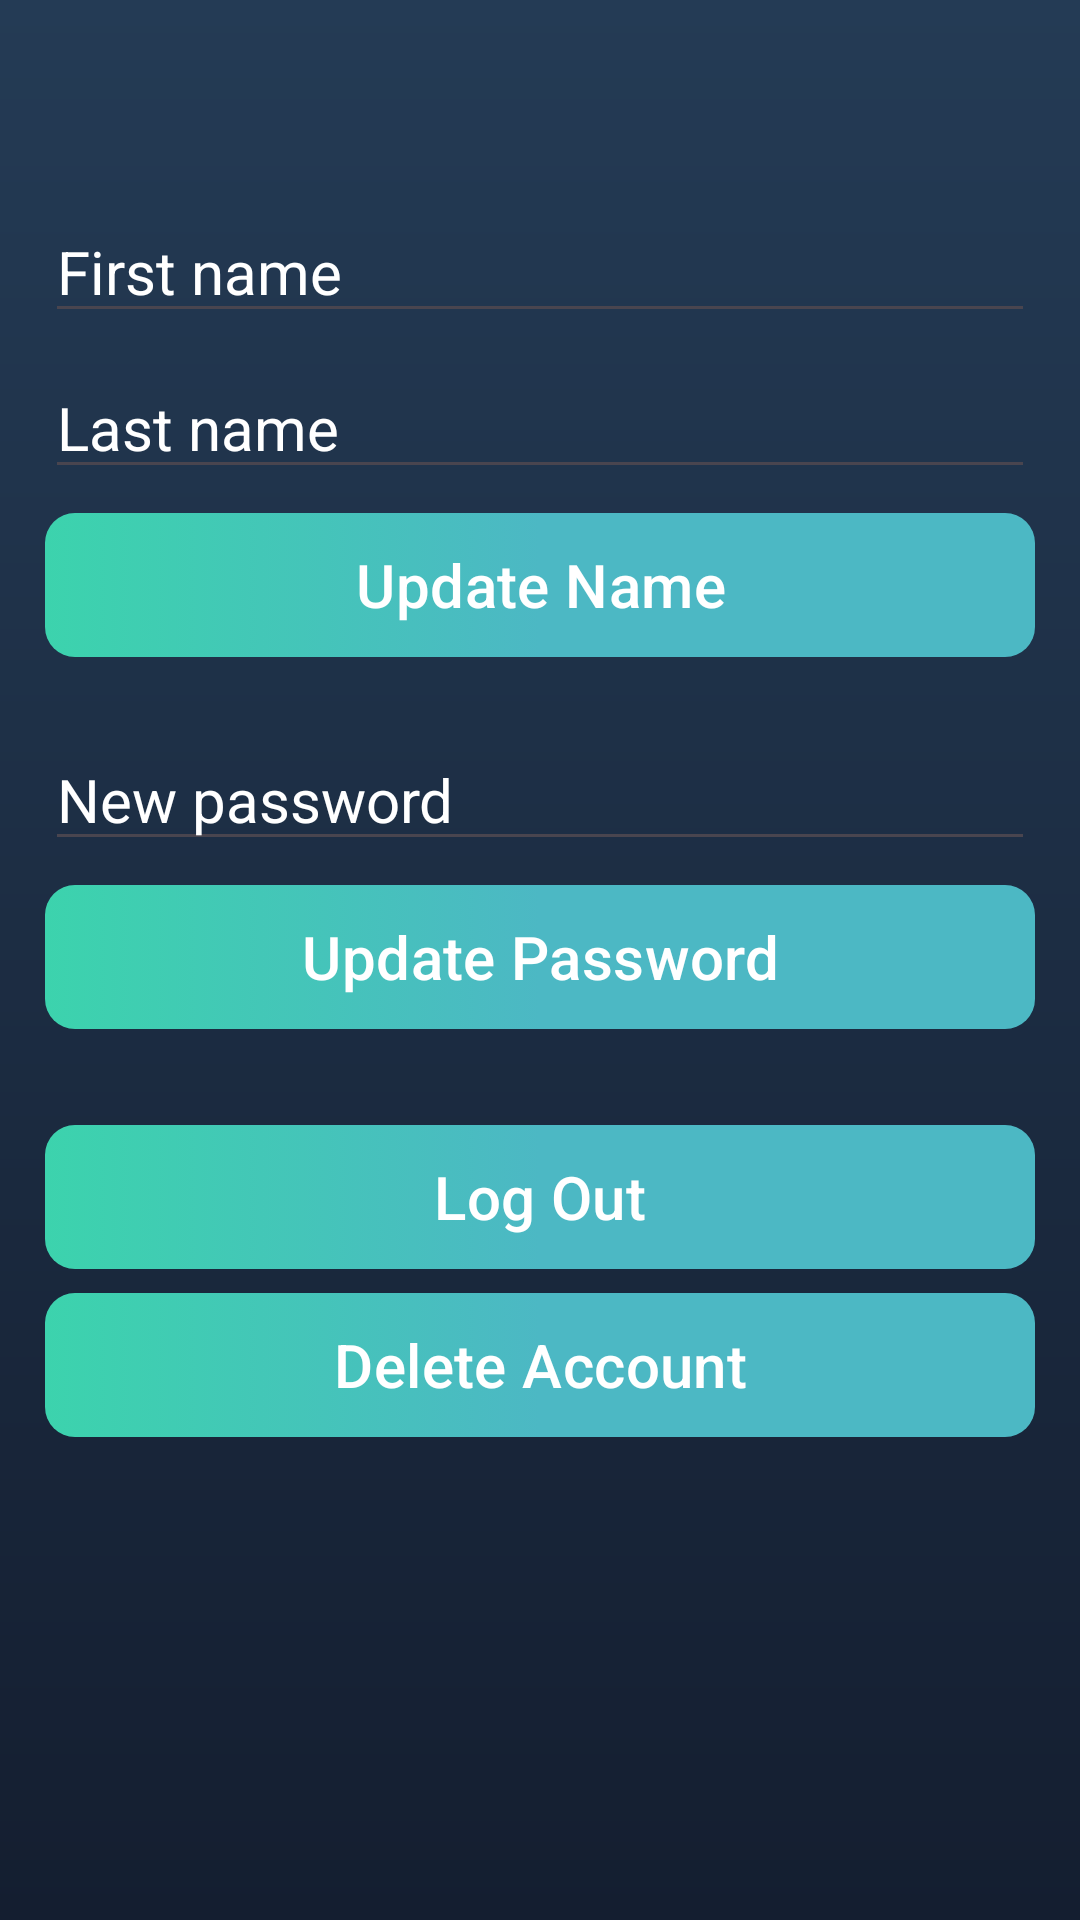

Android layout source for this screen:
<!-- AndroidManifest.xml: application theme Theme.Project3mhanna22 -->
<!-- res/layout/activity_profile.xml -->
<?xml version="1.0" encoding="utf-8"?>
<ScrollView xmlns:android="http://schemas.android.com/apk/res/android"
    android:layout_width="match_parent"
    android:layout_height="match_parent"
    xmlns:app="http://schemas.android.com/apk/res-auto"
    android:background="@drawable/my_gradient">

    <RelativeLayout android:layout_width="match_parent"
        android:layout_height="wrap_content">

        <TextView
            android:id="@+id/txtCurrentEmail"
            android:layout_width="match_parent"
            android:layout_height="wrap_content"
            android:textColor="@android:color/white"
            android:textSize="20sp"
            android:textStyle="bold"
            android:layout_marginTop="24dp"
            android:layout_marginStart="15dp"
            android:layout_marginEnd="15dp"/>

        <EditText android:id="@+id/edtFirstName"
            android:layout_width="match_parent"
            android:layout_height="wrap_content"
            android:layout_below="@id/txtCurrentEmail"
            android:layout_marginTop="16dp"
            android:layout_marginStart="15dp"
            android:layout_marginEnd="15dp"
            android:hint="First name"
            android:textColor="@android:color/white"
            android:textColorHint="@android:color/white"
            android:textSize="20sp"/>

        <EditText android:id="@+id/edtLastName"
            android:layout_width="match_parent"
            android:layout_height="wrap_content"
            android:layout_below="@id/edtFirstName"
            android:layout_marginTop="8dp"
            android:layout_marginStart="15dp"
            android:layout_marginEnd="15dp"
            android:hint="Last name"
            android:textColor="@android:color/white"
            android:textColorHint="@android:color/white"
            android:textSize="20sp"/>

        <com.google.android.material.button.MaterialButton
            android:id="@+id/btnUpdateName"
            android:layout_width="match_parent"
            android:layout_height="wrap_content"
            android:text="Update Name"
            android:textSize="20sp"
            android:textColor="@android:color/white"
            android:layout_below="@id/edtLastName"
            android:layout_marginTop="8dp"
            android:layout_marginStart="15dp"
            android:layout_marginEnd="15dp"
            android:background="@drawable/button_gradient"
            app:backgroundTint="@null"/>

        <EditText android:id="@+id/edtNewPw"
            android:layout_width="match_parent"
            android:layout_height="wrap_content"
            android:layout_below="@id/btnUpdateName"
            android:layout_marginTop="24dp"
            android:layout_marginStart="15dp"
            android:layout_marginEnd="15dp"
            android:hint="New password"
            android:inputType="textPassword"
            android:textColor="@android:color/white"
            android:textColorHint="@android:color/white"
            android:textSize="20sp"/>

        <com.google.android.material.button.MaterialButton
            android:id="@+id/btnChangePw"
            android:layout_width="match_parent"
            android:layout_height="wrap_content"
            android:text="Update Password"
            android:textSize="20sp"
            android:textColor="@android:color/white"
            android:layout_below="@id/edtNewPw"
            android:layout_marginTop="8dp"
            android:layout_marginStart="15dp"
            android:layout_marginEnd="15dp"
            android:background="@drawable/button_gradient"
            app:backgroundTint="@null"/>

        <com.google.android.material.button.MaterialButton
            android:id="@+id/btnLogout"
            android:layout_width="match_parent"
            android:layout_height="wrap_content"
            android:text="Log Out"
            android:textSize="20sp"
            android:textColor="@android:color/white"
            android:layout_below="@id/btnChangePw"
            android:layout_marginTop="32dp"
            android:layout_marginStart="15dp"
            android:layout_marginEnd="15dp"
            android:background="@drawable/button_gradient"
            app:backgroundTint="@null"/>

        <com.google.android.material.button.MaterialButton
            android:id="@+id/btnDelete"
            android:layout_width="match_parent"
            android:layout_height="wrap_content"
            android:text="Delete Account"
            android:textSize="20sp"
            android:textColor="@android:color/white"
            android:layout_below="@id/btnLogout"
            android:layout_marginTop="8dp"
            android:layout_marginStart="15dp"
            android:layout_marginEnd="15dp"
            android:background="@drawable/button_gradient"
            app:backgroundTint="@null"/>
    </RelativeLayout>
</ScrollView>
<!-- resources referenced by this layout -->
<resources>
  <!-- drawable button_gradient (drawable) -->
  <?xml version="1.0" encoding="utf-8"?>
  <selector xmlns:android="http://schemas.android.com/apk/res/android">
      <item android:state_pressed="true" android:state_enabled="true">
          <shape android:shape="rectangle">
              <gradient
                  android:type="linear"
                  android:angle="180"
                  android:centerColor="#4CB8C4"
                  android:startColor="#3CD3AD"
                  android:endColor="#4CB8C4"/>
              <corners
                  android:radius="5dp"/>
          </shape>
      </item>
      <item android:state_enabled="true">
          <shape android:shape="rectangle">
              <gradient
                  android:type="linear"
                  android:angle="0"
                  android:centerColor="#4CB8C4"
                  android:startColor="#3CD3AD"
                  android:endColor="#4CB8C4"/>
              <corners
                  android:radius="10dp"/>
          </shape>
      </item>
  </selector>
  <!-- drawable my_gradient (drawable) -->
  <?xml version="1.0" encoding="utf-8"?>
  <shape xmlns:android="http://schemas.android.com/apk/res/android">
      <gradient
          android:type="linear"
          android:angle="90"
          android:startColor="#141E30"
  
          android:endColor="#243B55"
          />
  </shape>
  <style name="Theme.Project3mhanna22" parent="Base.Theme.Project3mhanna22" />
  <style name="Base.Theme.Project3mhanna22" parent="Theme.Material3.DayNight.NoActionBar">
          
          
      </style>
</resources>
